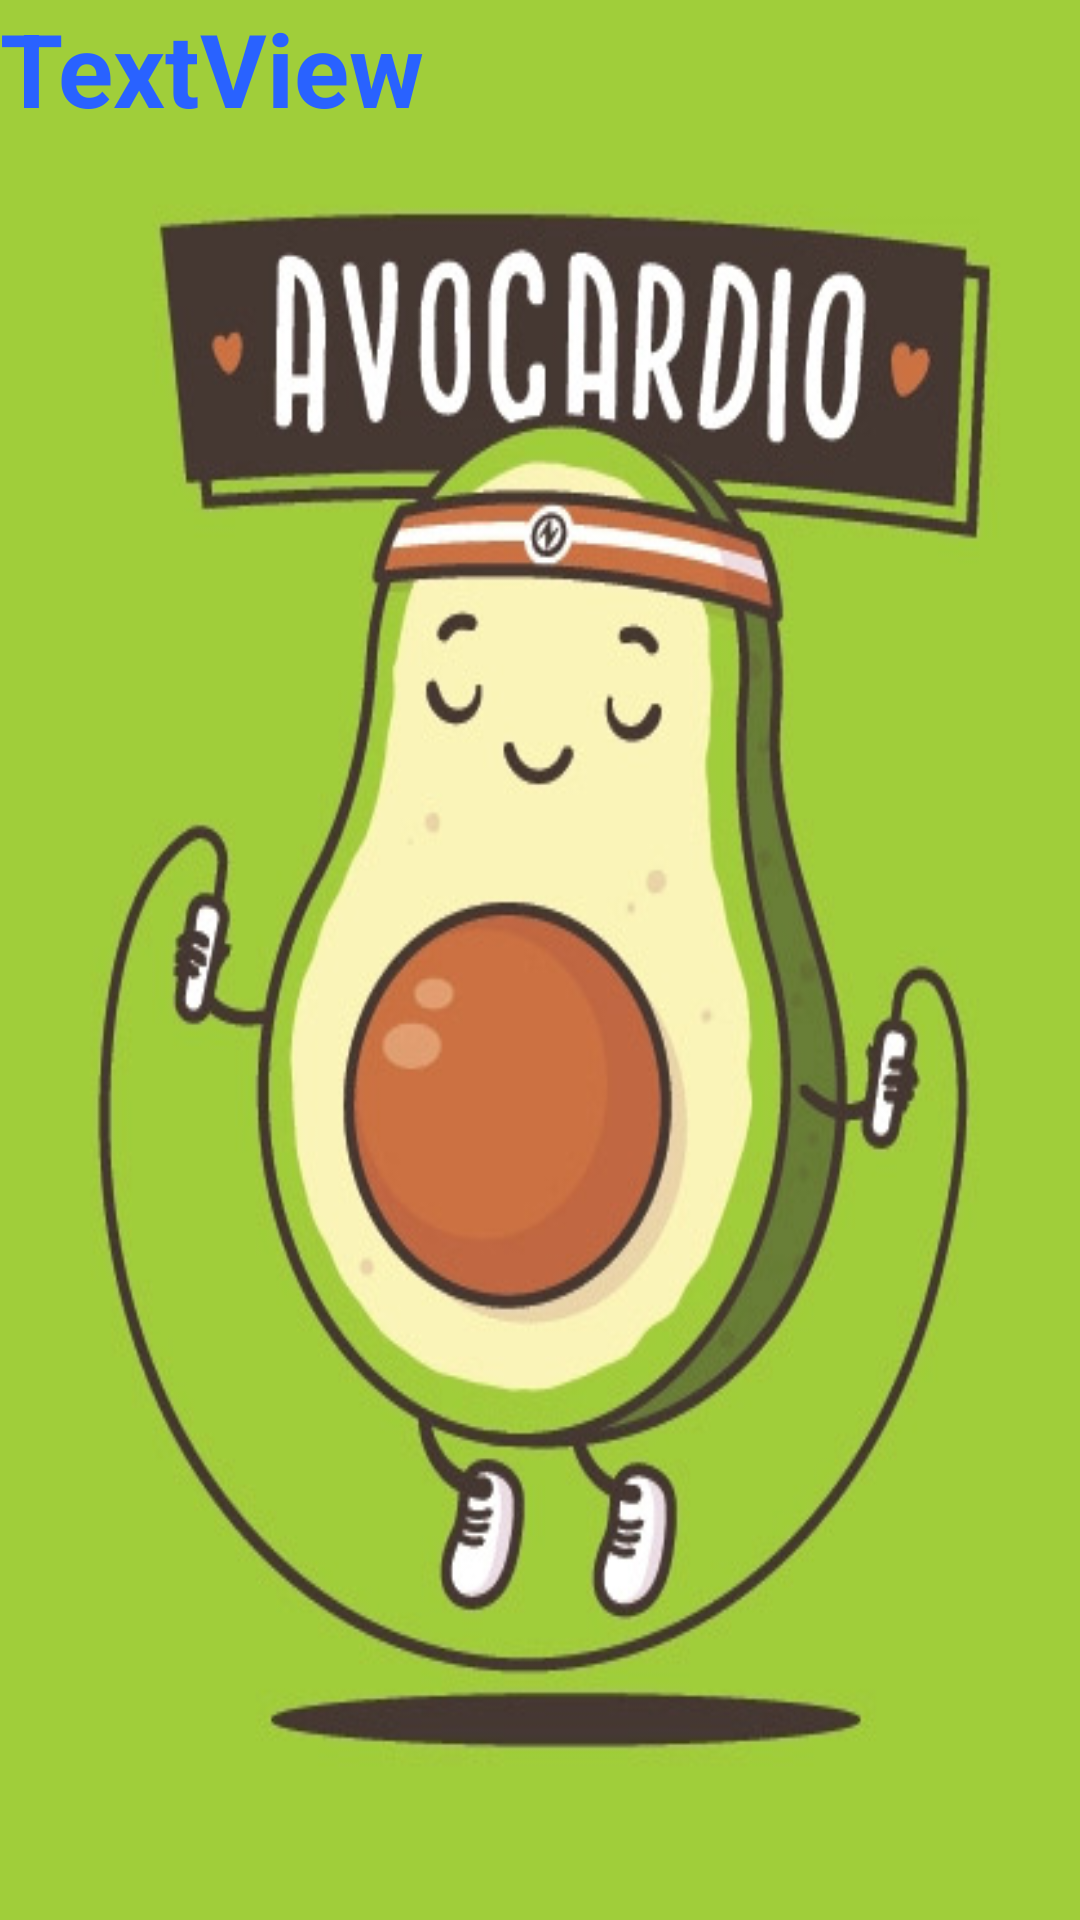

The Android layout XML behind this screen, and the referenced resources:
<!-- AndroidManifest.xml: application theme Theme.HealthyLife -->
<!-- res/layout/activity_intro.xml -->
<?xml version="1.0" encoding="utf-8"?>
<androidx.constraintlayout.widget.ConstraintLayout xmlns:android="http://schemas.android.com/apk/res/android"
    xmlns:app="http://schemas.android.com/apk/res-auto"
    xmlns:tools="http://schemas.android.com/tools"
    android:layout_width="match_parent"
    android:layout_height="match_parent"
    tools:context=".Intro"
    android:background="@drawable/intro"
    >

    <TextView
        android:id="@+id/textView"
        android:layout_width="wrap_content"
        android:layout_height="wrap_content"
        android:text="TextView"
        android:textColor="@color/blue"
        android:textSize="34sp"
        android:textStyle="bold"
        tools:layout_editor_absoluteX="135dp"
        tools:layout_editor_absoluteY="343dp" />
</androidx.constraintlayout.widget.ConstraintLayout>
<!-- resources referenced by this layout -->
<resources>
  <color name="blue">#2962FF</color>
  <!-- drawable intro: png bitmap (drawable, 172344 bytes) -->
  <style name="Theme.HealthyLife" parent="Theme.AppCompat.DayNight.NoActionBar">
          
          <item name="colorPrimary">@color/lavender</item>
          <item name="colorPrimaryVariant">@color/lavender</item>
          <item name="colorOnPrimary">@color/white</item>
          
          <item name="colorSecondary">@color/teal_200</item>
          <item name="colorSecondaryVariant">@color/teal_700</item>
          <item name="colorOnSecondary">@color/black</item>
          
          <item name="android:statusBarColor">?attr/colorPrimaryVariant</item>
          
      </style>
  <color name="white">#FFFFFFFF</color>
  <color name="teal_200">#FF03DAC5</color>
  <color name="teal_700">#FF018786</color>
  <color name="black">#FF000000</color>
</resources>
